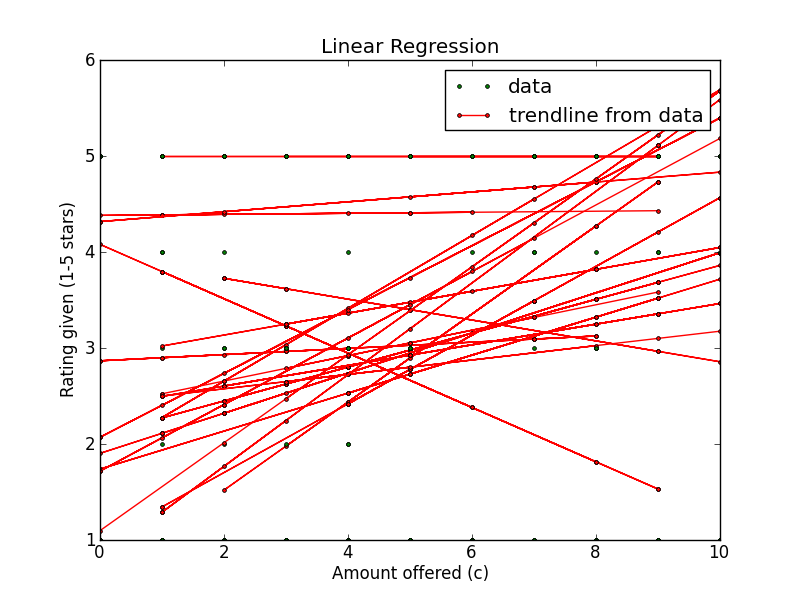

Data behind this chart, as committed beside it:
Amount offered, Rating Left, Accepted offer?, Turker ID
2, 1, True, A25KY14MBNJXP7
0, 1, False, A25KY14MBNJXP7
5, 5, True, A25KY14MBNJXP7
0, 1, True, A1LHNW3D4FQ5II
6, 1, True, A1LHNW3D4FQ5II
1, 5, True, A1LHNW3D4FQ5II
7, 5, True, A25KY14MBNJXP7
2, 1, True, A1LHNW3D4FQ5II
4, 5, True, A1LHNW3D4FQ5II
10, 5, True, A25KY14MBNJXP7
